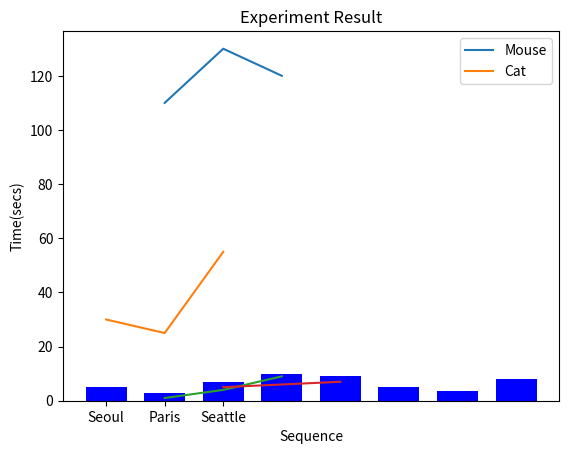

Write Python code to recreate this figure.
# $ pip install openpyxl

# https://matplotlib.org/gallery.html

from matplotlib import pyplot as plt
 
# case 1 (x-y line chart)
plt.plot([1,2,3], [110,130,120])
plt.show()

# case 2 (x-y line chart,  x-y label)
plt.plot(["Seoul","Paris","Seattle"], [30,25,55])
plt.xlabel('City')
plt.ylabel('Response')
plt.title('Experiment Result')
plt.show()

# case 3 (x-y line chart,  x-y label, line legend)
plt.plot([1,2,3], [1,4,9])
plt.plot([2,3,4],[5,6,7])
plt.xlabel('Sequence')
plt.ylabel('Time(secs)')
plt.title('Experiment Result')
plt.legend(['Mouse', 'Cat'])
plt.show()

# case 4 (x,y bar chart)
y = [5, 3, 7, 10, 9, 5, 3.5, 8]
x = range(len(y))
plt.bar(x, y, width=0.7, color="blue")
plt.show()